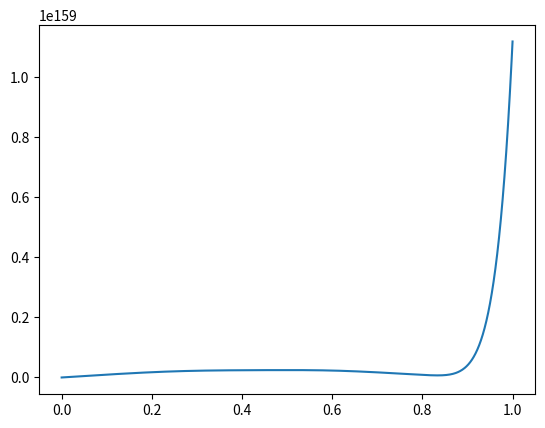

Generate this figure with matplotlib:
import matplotlib.pyplot as plt
import numpy as np


def p(z, c):
    return c[3] * z + c[4] * z**3 + c[5] * z**5


def g(z, c):
    return (
        c[0] * z
        + c[1] * z**3
        + c[2] * z**5
        + c[-2] * p(z, c) ** 3
        + c[-1] * p(z, c) ** 5
    )


def r(zs, c):
    """
    Added penalty term at the start to make it grow quickley, but it is hard to do gauss newton given that we want bounds on maximum error.
    """
    return np.array([(g(z, c) - 1) / (10 * z) for z in zs]).T


def J(zs, c):
    return np.array(
        [
            [
                z,
                z**3,
                z**5,
                3 * c[-2] * p(z, c) ** 2 * z + 5 * c[-1] * p(z, c) ** 4 * z,
                3 * c[-2] * p(z, c) ** 2 * z**3 + 5 * c[-1] * p(z, c) ** 4 * z**3,
                3 * c[-2] * p(z, c) ** 2 * z**5 + 5 * c[-1] * p(z, c) ** 4 * z**5,
                p(z, c) ** 3,
                p(z, c) ** 5,
            ]
            for z in zs
        ]
    )


def chebyshev(n, l, u, alpha=2.0):
    """
    Includes the endpoints l and u.
    """

    k = np.arange(n)
    x = np.cos((k / (n - 1)) ** alpha * np.pi)
    return (l + u) / 2 + (u - l) / 2 * x


def gn(tol, max_iter, zs, c=np.array([0, 0, 0, 8, -25, 17, -3, 0.5]).T):
    """
    Very sensitive to starting guess, should have starting guess be the value that is from remez maybe.
    """
    err = 1
    i = 0
    while err > tol and i < max_iter:
        print(err)
        c_old = c
        try:
            c = c - np.linalg.inv(J(zs, c).T @ J(zs, c)) @ J(zs, c).T @ r(zs, c)
        except np.linalg.LinAlgError:
            break
        err = np.linalg.norm(c_old - c) / np.linalg.norm(c)
        i += 1
    return c


def main():
    l = 0.001
    zs = chebyshev(100, l, 1, alpha=2)
    c = gn(5e-5, 2000, zs)
    x = np.linspace(0, 1, 1000)
    print(f"g(l) = {g(l, c)}")
    plt.plot(x, g(x, c))
    plt.show()


if __name__ == "__main__":
    main()
